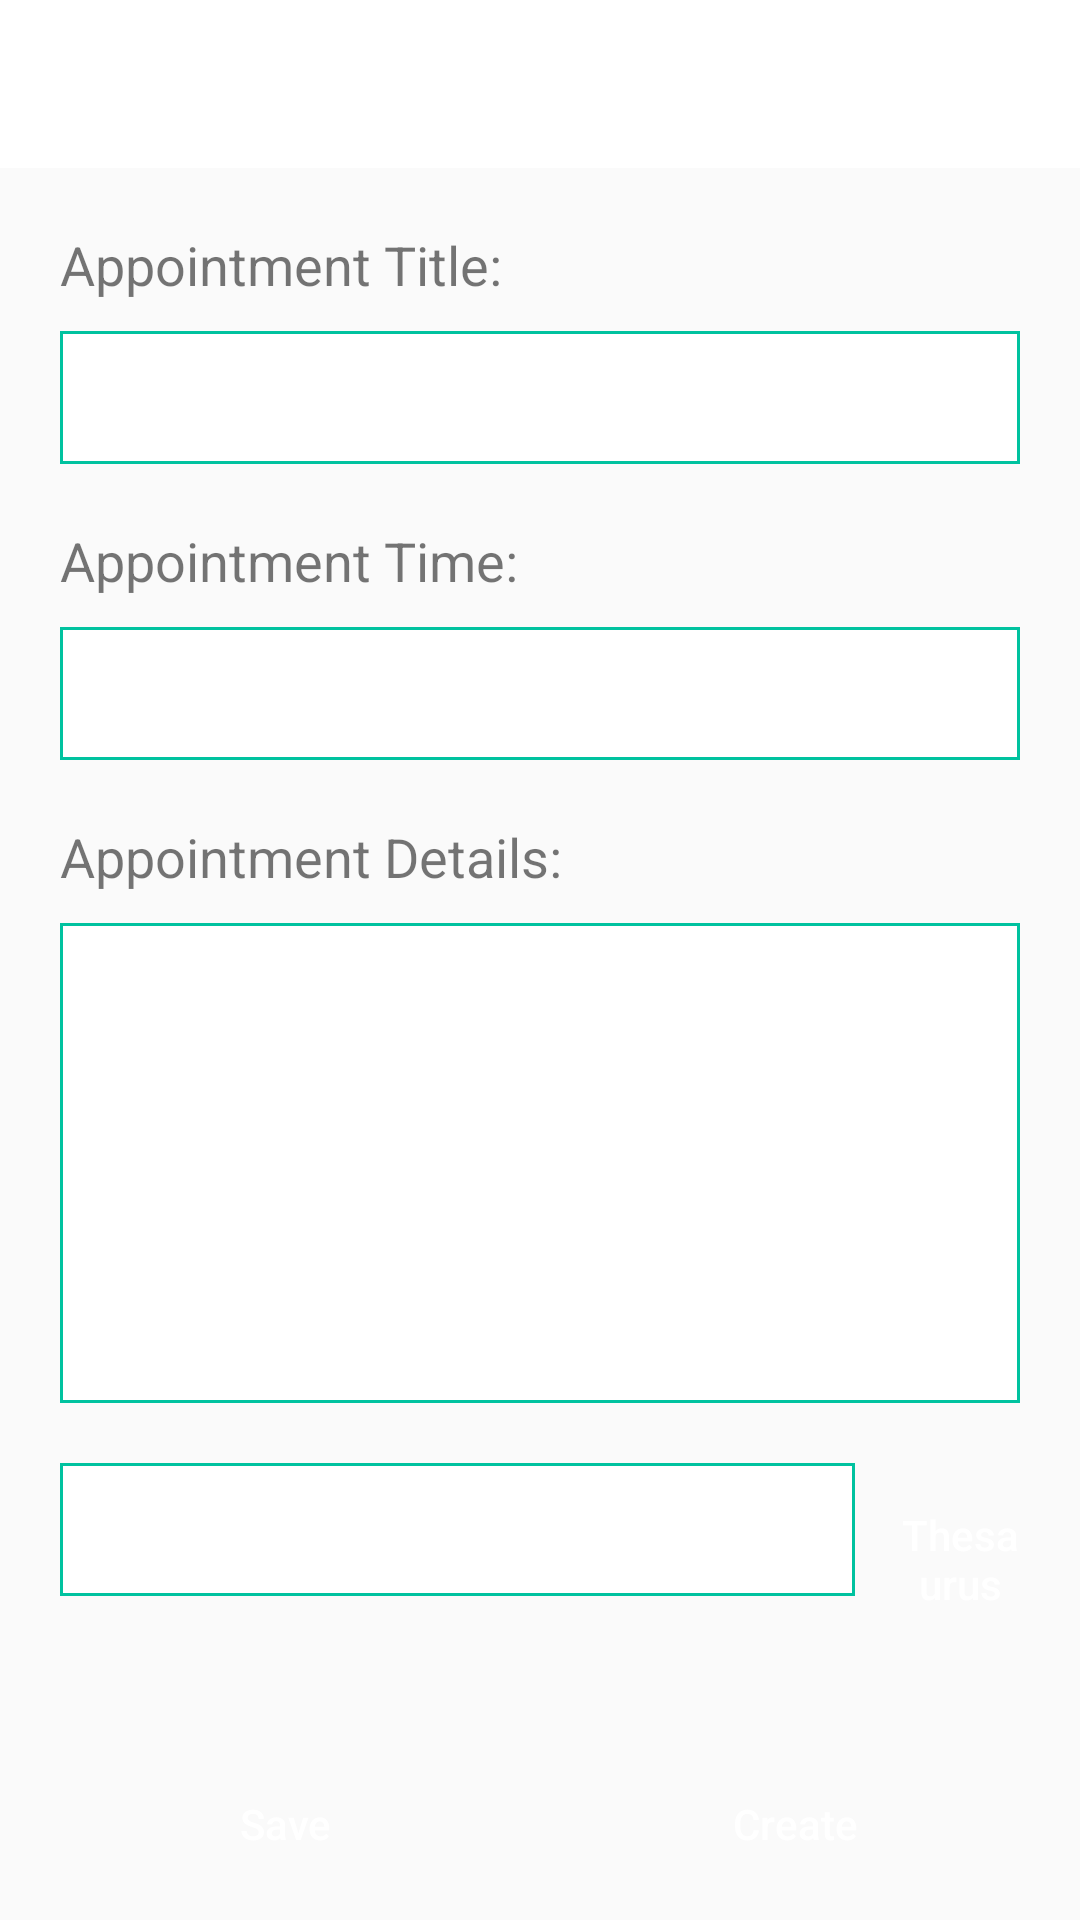

Layout XML and referenced resources for this Android screen:
<!-- AndroidManifest.xml: application theme LoginTheme -->
<!-- res/layout/activity_create.xml -->
<?xml version="1.0" encoding="utf-8"?>
<android.support.constraint.ConstraintLayout
    xmlns:android="http://schemas.android.com/apk/res/android"
    xmlns:app="http://schemas.android.com/apk/res-auto"
    xmlns:tools="http://schemas.android.com/tools"
    android:id="@+id/coordinator_layout"
    android:layout_width="match_parent"
    android:layout_height="match_parent"
    tools:context=".activity.CreateAppointmentActivity">

    <android.support.design.widget.AppBarLayout
        android:layout_width="match_parent"
        android:layout_height="wrap_content"
        android:theme="@style/AppTheme.AppBarOverlay">

        <android.support.v7.widget.Toolbar
            android:id="@+id/toolbar"
            android:layout_width="match_parent"
            android:layout_height="wrap_content"
            android:background="@android:color/white"
            app:popupTheme="@style/AppTheme.PopupOverlay"
            android:layout_gravity="center"/>

    </android.support.design.widget.AppBarLayout>

        <include layout="@layout/content_create_layout"/>

</android.support.constraint.ConstraintLayout>
<!-- res/layout/content_create_layout.xml (included above) -->
<?xml version="1.0" encoding="utf-8"?>
<LinearLayout xmlns:android="http://schemas.android.com/apk/res/android"
    xmlns:tools="http://schemas.android.com/tools"
    android:layout_width="match_parent"
    android:layout_height="match_parent"
    android:layout_marginTop="?android:attr/actionBarSize"
    android:orientation="vertical"
    tools:context=".activity.CreateAppointmentActivity"
    tools:showIn="@layout/activity_create"
    android:padding="10dp"
    android:descendantFocusability="beforeDescendants"
    android:focusableInTouchMode="true">

    <LinearLayout
        android:layout_width="match_parent"
        android:layout_height="wrap_content"
        android:layout_margin="10dp"
        android:orientation="vertical">

        <TextView
            android:layout_width="wrap_content"
            android:layout_height="wrap_content"
            android:text="@string/appointment_title"
            android:textSize="18sp"
            android:layout_marginBottom="10dp"/>

        <EditText
            android:id="@+id/appointment_title_editText"
            android:layout_width="match_parent"
            android:layout_height="wrap_content"
            android:padding="10dp"
            android:gravity="left"
            android:maxLines="1"
            android:background="@drawable/edit_text_border" />

    </LinearLayout>

    <LinearLayout
        android:layout_width="match_parent"
        android:layout_height="wrap_content"
        android:layout_margin="10dp"
        android:orientation="vertical">

        <TextView
            android:layout_width="wrap_content"
            android:layout_height="wrap_content"
            android:text="@string/appointment_time"
            android:textSize="18sp"
            android:layout_marginBottom="10dp"/>

        <EditText
            android:id="@+id/select_time_editText"
            android:layout_width="match_parent"
            android:layout_height="wrap_content"
            android:gravity="left"
            android:padding="10dp"
            android:clickable="true"
            android:editable="false"
            android:background="@drawable/edit_text_border"/>

    </LinearLayout>

    <LinearLayout
        android:layout_width="match_parent"
        android:layout_height="wrap_content"
        android:layout_margin="10dp"
        android:orientation="vertical">

        <TextView
            android:layout_width="wrap_content"
            android:layout_height="wrap_content"
            android:text="@string/appointment_details"
            android:textSize="18sp"
            android:layout_marginBottom="10dp"/>

        <EditText
            android:id="@+id/appointment_details_editText"
            android:layout_width="match_parent"
            android:layout_height="160dp"
            android:background="@drawable/edit_text_border"
            android:clickable="true"
            android:focusable="true"
            android:gravity="start"
            android:inputType="textMultiLine"
            android:isScrollContainer="true"
            android:padding="10dp"
            android:textIsSelectable="true"></EditText>

    </LinearLayout>

    <LinearLayout
        android:layout_width="match_parent"
        android:layout_height="wrap_content"
        android:layout_margin="10dp"
        android:orientation="horizontal">

        <EditText
            android:id="@+id/thesaurus_editText"
            android:layout_width="265dp"
            android:layout_height="wrap_content"
            android:maxLines="1"
            android:padding="10dp"
            android:background="@drawable/edit_text_border" />

        <Button
            android:id="@+id/thesaurus_button"
            android:layout_width="wrap_content"
            android:layout_height="wrap_content"
            android:text="Thesaurus"
            android:textAllCaps="false"
            android:layout_marginLeft="15dp"
            android:backgroundTint="@color/colorLightGreen"
            android:background="@drawable/button"
            android:textColor="@color/colorWhite"/>

    </LinearLayout>

    <LinearLayout
        android:layout_width="match_parent"
        android:layout_height="wrap_content"
        android:orientation="horizontal"
        android:layout_marginTop="40dp">

        <Button
            android:id="@+id/save_button"
            android:layout_width="wrap_content"
            android:layout_height="wrap_content"
            android:text="Save"
            android:textAllCaps="false"
            android:layout_weight="1"
            android:layout_margin="10dp"
            android:backgroundTint="@color/colorLightGreen"
            android:background="@drawable/button"
            android:textColor="@color/colorWhite"/>

        <Button
            android:id="@+id/create_button"
            android:layout_width="wrap_content"
            android:layout_height="wrap_content"
            android:text="Create"
            android:textAllCaps="false"
            android:layout_weight="1"
            android:layout_margin="10dp"
            android:backgroundTint="@color/colorLightGreen"
            android:background="@drawable/button"
            android:textColor="@color/colorWhite"/>

    </LinearLayout>


</LinearLayout>
<!-- resources referenced by this layout -->
<resources>
  <color name="colorLightGreen">#00C29F</color>
  <color name="colorWhite">#FFFFFF</color>
  <!-- drawable edit_text_border (drawable-v24) -->
  <?xml version="1.0" encoding="utf-8"?>
  <shape xmlns:android="http://schemas.android.com/apk/res/android" android:shape="rectangle" >
      <solid android:color="@android:color/white" />
      <stroke android:width="1dp" android:color="@color/colorLightGreen"/>
  </shape>
  <string name="appointment_details">Appointment Details:</string>
  <string name="appointment_time">Appointment Time:</string>
  <string name="appointment_title">Appointment Title:</string>
  <style name="AppTheme.AppBarOverlay" parent="Theme.AppCompat.Light" />
  <style name="AppTheme.PopupOverlay" parent="Theme.AppCompat.Light" />
  <style name="LoginTheme" parent="Theme.AppCompat.Light.NoActionBar">
          
          <item name="colorPrimary">@color/colorPrimary</item>
          <item name="colorPrimaryDark">@color/colorPrimaryDark</item>
          <item name="colorAccent">@color/colorAccent</item>
      </style>
  <color name="colorPrimary">#3F51B5</color>
  <color name="colorPrimaryDark">#00C29F</color>
  <color name="colorAccent">#FF4081</color>
</resources>
